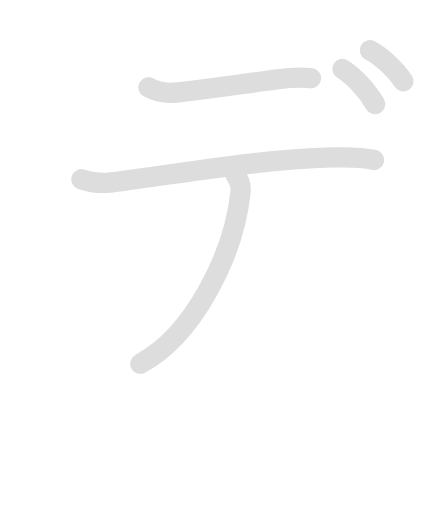
t = 0.00 s
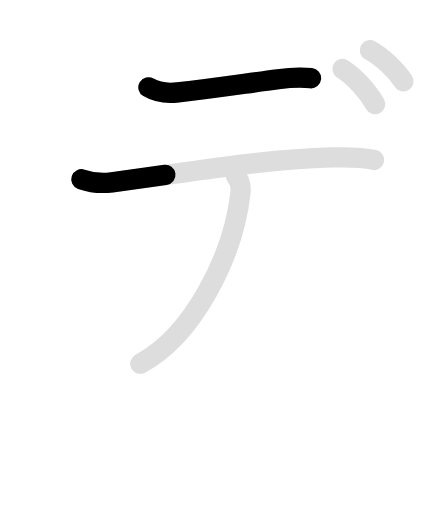
t = 1.35 s
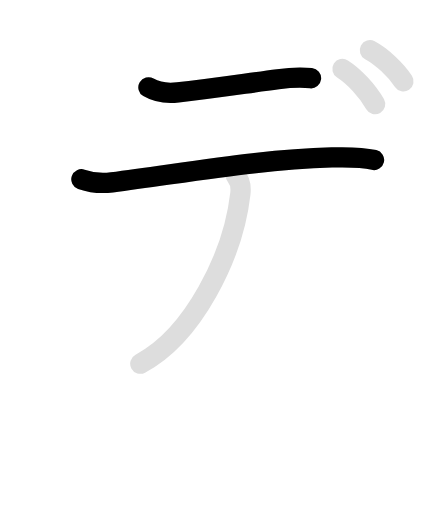
t = 2.80 s
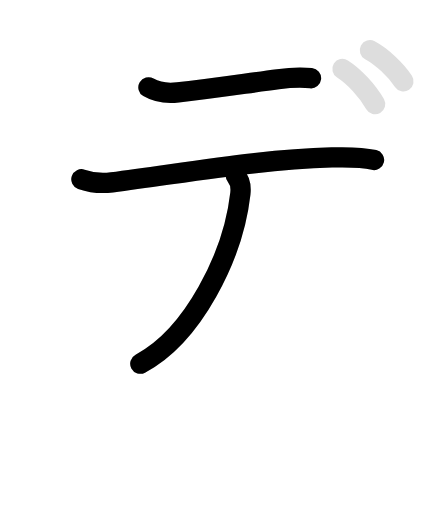
t = 4.10 s
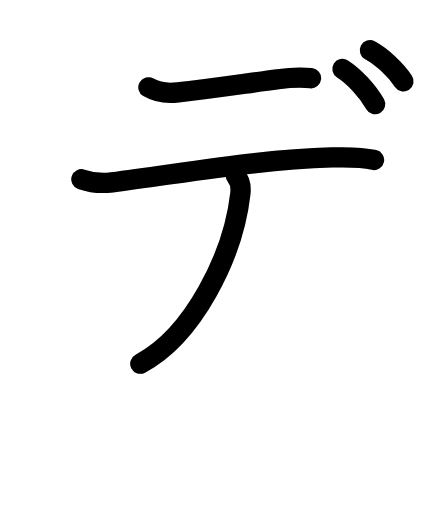
t = 5.45 s
t = 6.80 s: frame unchanged from t = 5.45 s, image omitted

The animated SVG that drew these frames (rendered in a browser with its animation timeline set to each time). Animation: 10 SMIL elements (animate=6,set=4); one cycle of 6.80 s, repeats indefinitely.

<svg id="kvg-030c7" class="kanjivg" viewBox="0 0 106 126" width="106" height="126" xmlns="http://www.w3.org/2000/svg" xmlns:xlink="http://www.w3.org/1999/xlink" xml:space="preserve" version="1.1" baseProfile="full"><defs><style type="text/css">path.black{fill:none;stroke:black;stroke-width:5;stroke-linecap:round;stroke-linejoin:round;}path.grey{fill:none;stroke:#ddd;stroke-width:5;stroke-linecap:round;stroke-linejoin:round;}path.stroke{fill:none;stroke:black;stroke-width:5;stroke-linecap:round;stroke-linejoin:round;}text{font-size:16px;font-family:Segoe UI Symbol,Cambria Math,DejaVu Sans,Symbola,Quivira,STIX,Code2000;-webkit-touch-callout:none;cursor:pointer;-webkit-user-select:none;-khtml-user-select:none;-moz-user-select:none;-ms-user-select:none;user-select: none;}text:hover{color:#777;}#reset{font-weight:bold;}</style><marker id="markerStart" markerWidth="8" markerHeight="8" style="overflow:visible;"><circle cx="0" cy="0" r="1.5" style="stroke:none;fill:red;fill-opacity:0.5;"/></marker><marker id="markerEnd" style="overflow:visible;"><circle cx="0" cy="0" r="0.8" style="stroke:none;fill:blue;fill-opacity:0.5;"><animate attributeName="opacity" from="1" to="0" dur="3s" repeatCount="indefinite" /></circle></marker></defs><path d="M36.5,21.5c2.12,1.25,4.38,1.59,7.25,1.25c10.62-1.25,16.88-2.25,24.62-3.25c3.73-0.48,5.63-0.5,8.13-0.25" class="grey" /><path d="M20,44.12c2.88,1,5.26,1.05,7.5,0.75c22.38-3,37-5.62,54.13-6.12c5.62-0.16,7.75,0,10.38,0.62" class="grey" /><path d="M58,43.25c0.88,1,1.32,2.63,1.12,4.38c-1.74,15.37-11.62,34.99-24.62,41.87" class="grey" /><path d="M84.25,16.98c2.85,1.78,6.21,5.47,8.03,8.65" class="grey" /><path d="M91,12.38c2.93,1.57,6.39,4.83,8.25,7.63" class="grey" /><path d="M36.5,21.5c2.12,1.25,4.38,1.59,7.25,1.25c10.62-1.25,16.88-2.25,24.62-3.25c3.73-0.48,5.63-0.5,8.13-0.25" class="stroke" stroke-dasharray="150"><animate attributeName="stroke-dashoffset" from="150" to="0" dur="1.8s" begin="0.0s" fill="freeze" /></path><path d="M20,44.12c2.88,1,5.26,1.05,7.5,0.75c22.38-3,37-5.62,54.13-6.12c5.62-0.16,7.75,0,10.38,0.62" class="stroke" stroke-dasharray="150"><set attributeName="opacity" to="0" dur="1.1s" /><animate attributeName="stroke-dashoffset" from="150" to="0" dur="1.8s" begin="1.1s" fill="freeze" /></path><path d="M58,43.25c0.88,1,1.32,2.63,1.12,4.38c-1.74,15.37-11.62,34.99-24.62,41.87" class="stroke" stroke-dasharray="150"><set attributeName="opacity" to="0" dur="2.8s" /><animate attributeName="stroke-dashoffset" from="150" to="0" dur="1.8s" begin="2.8s" fill="freeze" /></path><path d="M84.25,16.98c2.85,1.78,6.21,5.47,8.03,8.65" class="stroke" stroke-dasharray="150"><set attributeName="opacity" to="0" dur="4.1s" /><animate attributeName="stroke-dashoffset" from="150" to="0" dur="1.8s" begin="4.1s" fill="freeze" /></path><path d="M91,12.38c2.93,1.57,6.39,4.83,8.25,7.63" class="stroke" stroke-dasharray="150"><set attributeName="opacity" to="0" dur="5.0s" /><animate attributeName="stroke-dashoffset" from="150" to="0" dur="1.8s" begin="5.0s" fill="freeze" /></path></svg>
